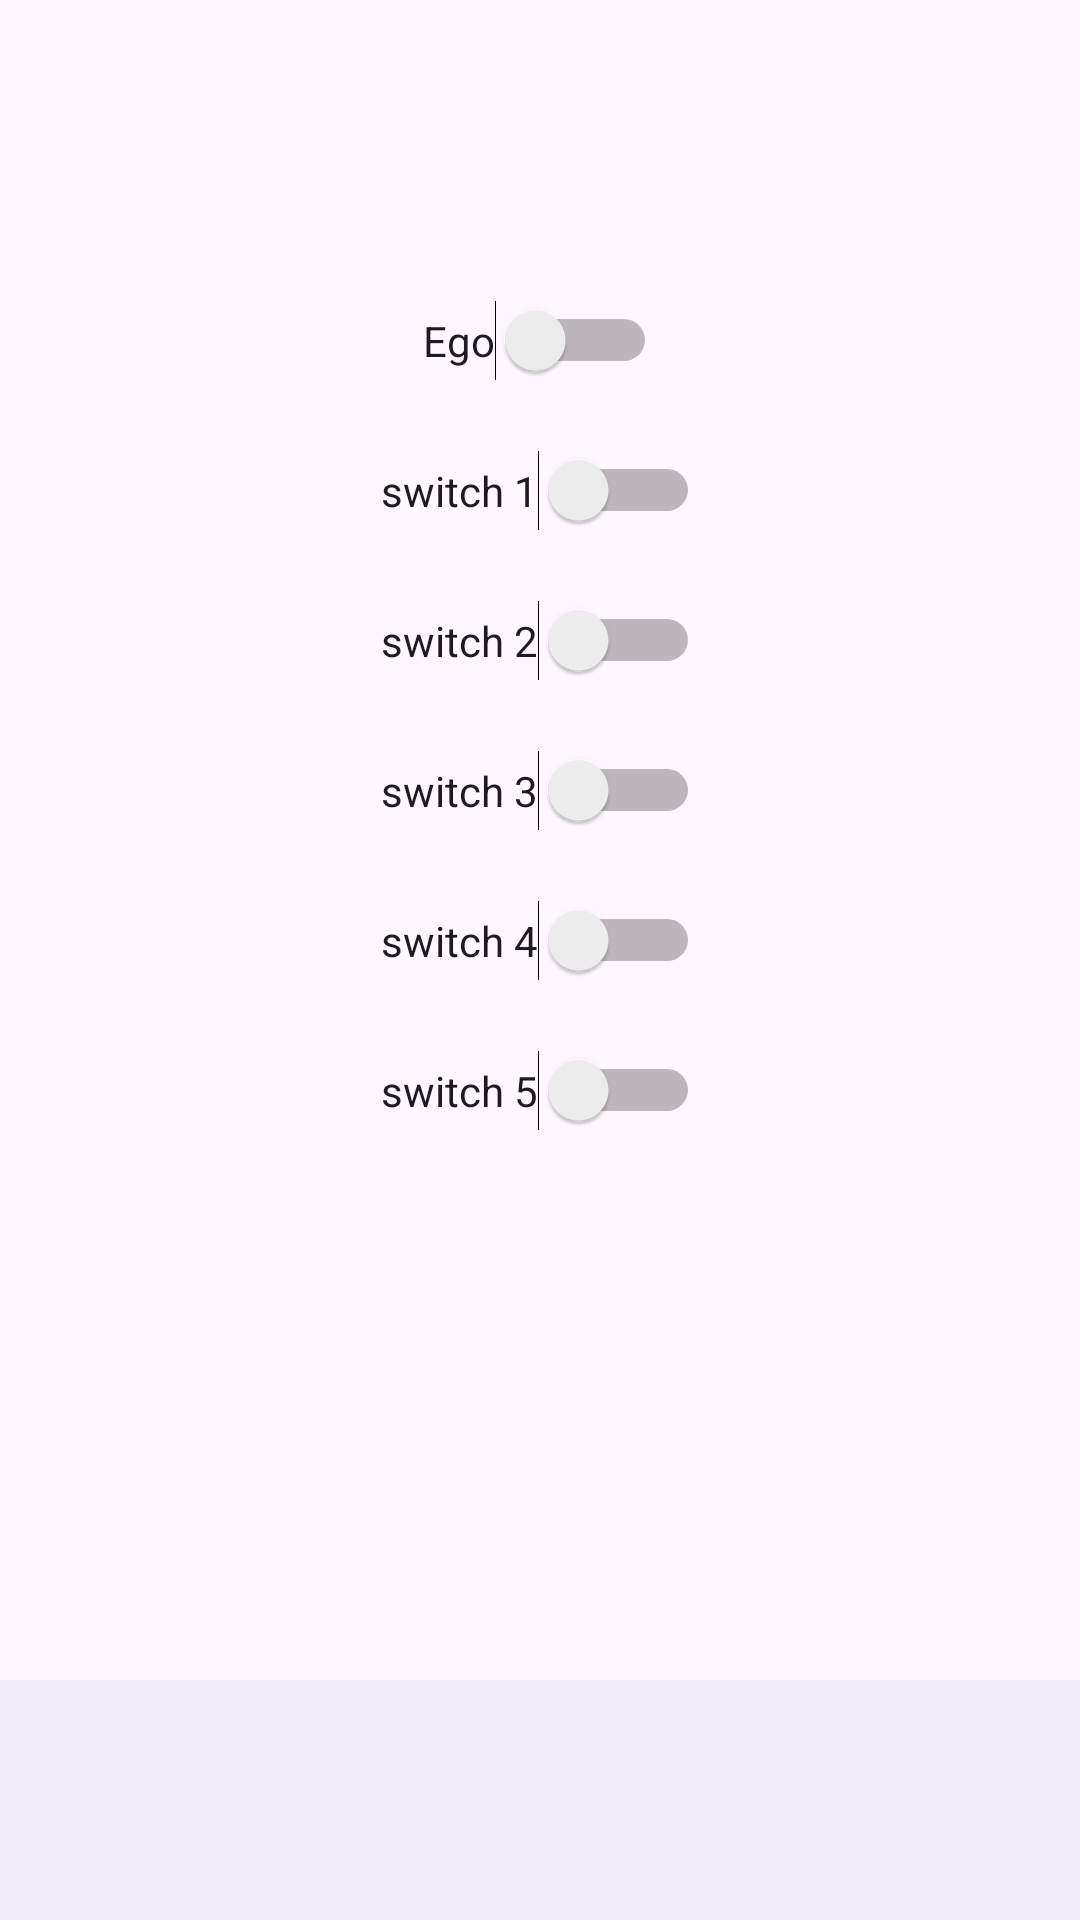

Write the Android layout XML for this screen, with the resource values it uses.
<!-- AndroidManifest.xml: application theme Theme.Kekodproject01 -->
<!-- res/layout/fragment_home.xml -->
<?xml version="1.0" encoding="utf-8"?>
<androidx.constraintlayout.widget.ConstraintLayout xmlns:android="http://schemas.android.com/apk/res/android"
    xmlns:app="http://schemas.android.com/apk/res-auto"
    xmlns:tools="http://schemas.android.com/tools"
    android:layout_width="match_parent"
    android:layout_height="match_parent"
    tools:context=".HomeFragment">

    <Switch
        android:id="@+id/sw_ego"
        android:layout_width="wrap_content"
        android:layout_height="wrap_content"
        android:layout_marginTop="100dp"
        android:text="@string/switch_ego"
        app:layout_constraintEnd_toEndOf="parent"
        app:layout_constraintHorizontal_bias="0.5"
        app:layout_constraintStart_toStartOf="parent"
        app:layout_constraintTop_toTopOf="parent" />

    <com.google.android.material.bottomnavigation.BottomNavigationView
        android:id="@+id/bottom_nav"
        android:layout_width="0dp"
        android:layout_height="wrap_content"
        app:layout_constraintBottom_toBottomOf="parent"
        app:layout_constraintEnd_toEndOf="parent"
        app:layout_constraintStart_toStartOf="parent" />

    <Switch
        android:id="@+id/sw_1"
        android:layout_width="wrap_content"
        android:layout_height="wrap_content"
        android:layout_marginTop="150dp"
        android:text="@string/switch_1"
        app:layout_constraintEnd_toEndOf="parent"
        app:layout_constraintHorizontal_bias="0.5"
        app:layout_constraintStart_toStartOf="parent"
        app:layout_constraintTop_toTopOf="parent" />

    <Switch
        android:id="@+id/sw_2"
        android:layout_width="wrap_content"
        android:layout_height="wrap_content"
        android:layout_marginTop="200dp"
        android:text="@string/switch_2"
        app:layout_constraintEnd_toEndOf="parent"
        app:layout_constraintHorizontal_bias="0.5"
        app:layout_constraintStart_toStartOf="parent"
        app:layout_constraintTop_toTopOf="parent" />

    <Switch
        android:id="@+id/sw_3"
        android:layout_width="wrap_content"
        android:layout_height="wrap_content"
        android:layout_marginTop="250dp"
        android:text="@string/switch_3"
        app:layout_constraintEnd_toEndOf="parent"
        app:layout_constraintHorizontal_bias="0.5"
        app:layout_constraintStart_toStartOf="parent"
        app:layout_constraintTop_toTopOf="parent" />

    <Switch
        android:id="@+id/sw_4"
        android:layout_width="wrap_content"
        android:layout_height="wrap_content"
        android:layout_marginTop="300dp"
        android:text="@string/switch_4"
        app:layout_constraintEnd_toEndOf="parent"
        app:layout_constraintHorizontal_bias="0.5"
        app:layout_constraintStart_toStartOf="parent"
        app:layout_constraintTop_toTopOf="parent" />

    <Switch
        android:id="@+id/sw_5"
        android:layout_width="wrap_content"
        android:layout_height="wrap_content"
        android:layout_marginTop="350dp"
        android:text="@string/switch_5"
        app:layout_constraintEnd_toEndOf="parent"
        app:layout_constraintHorizontal_bias="0.5"
        app:layout_constraintStart_toStartOf="parent"
        app:layout_constraintTop_toTopOf="parent" />

</androidx.constraintlayout.widget.ConstraintLayout>
<!-- resources referenced by this layout -->
<resources>
  <string name="switch_1">switch 1</string>
  <string name="switch_2">switch 2</string>
  <string name="switch_3">switch 3</string>
  <string name="switch_4">switch 4</string>
  <string name="switch_5">switch 5</string>
  <string name="switch_ego">Ego</string>
  <style name="Theme.Kekodproject01" parent="Base.Theme.Kekodproject01" />
  <style name="Base.Theme.Kekodproject01" parent="Theme.Material3.DayNight.NoActionBar">
          
          
      </style>
</resources>
